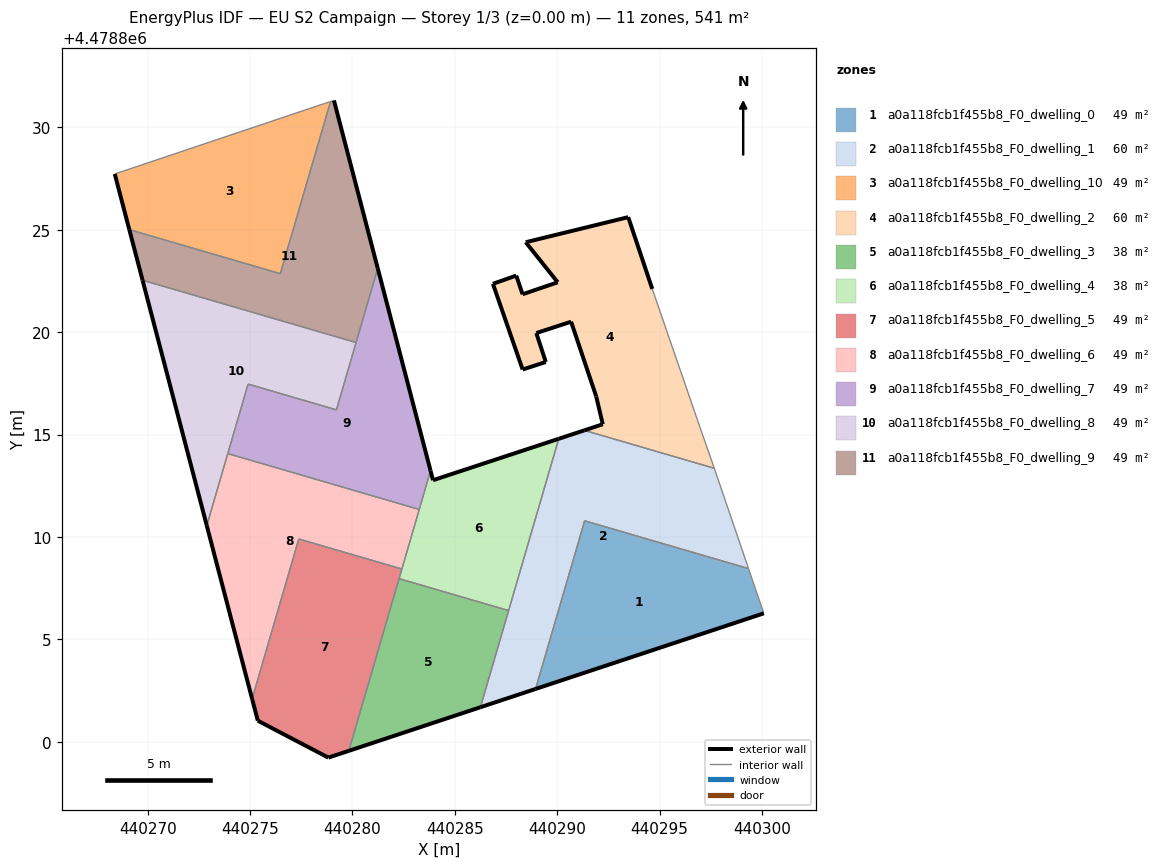
=== STOREY PLAN SPEC (per zone: floor XY polygon, exterior-wall plan segments, windows/doors) ===
zone 1: a0a118fcb1f455b8_F0_dwelling_0  (49.2 m²)
  floor: (440300.09, 4478806.27) (440299.34, 4478808.46) (440291.34, 4478810.79) (440288.94, 4478802.58)
  exterior wall: (440300.09, 4478806.27) – (440288.94, 4478802.58)  [11.7 m]
  interior walls: 3
zone 2: a0a118fcb1f455b8_F0_dwelling_1  (60.3 m²)
  floor: (440299.34, 4478808.46) (440297.67, 4478813.36) (440291.32, 4478815.21) (440290.07, 4478814.80) (440286.25, 4478801.69) (440288.94, 4478802.58) (440291.34, 4478810.79)
  exterior wall: (440288.94, 4478802.58) – (440286.25, 4478801.69)  [2.8 m]
  exterior wall: (440290.07, 4478814.80) – (440291.32, 4478815.21)  [1.3 m]
  interior walls: 6
zone 3: a0a118fcb1f455b8_F0_dwelling_10  (49.2 m²)
  floor: (440276.48, 4478822.86) (440278.93, 4478831.26) (440278.69, 4478831.19) (440268.39, 4478827.73) (440269.10, 4478825.01)
  exterior wall: (440269.10, 4478825.01) – (440268.39, 4478827.73)  [2.8 m]
  interior walls: 4
zone 4: a0a118fcb1f455b8_F0_dwelling_2  (60.3 m²)
  floor: (440297.67, 4478813.36) (440296.96, 4478815.38) (440294.67, 4478822.01) (440294.64, 4478822.11) (440293.47, 4478825.62) (440288.46, 4478824.39) (440290.02, 4478822.44) (440288.30, 4478821.85) (440288.00, 4478822.76) (440286.86, 4478822.36) (440288.31, 4478818.18) (440289.44, 4478818.55) (440288.98, 4478819.96) (440290.68, 4478820.51) (440291.90, 4478816.86) (440292.22, 4478815.50) (440291.32, 4478815.21)
  exterior wall: (440291.32, 4478815.21) – (440292.22, 4478815.50)  [0.9 m]
  exterior wall: (440292.22, 4478815.50) – (440291.90, 4478816.86)  [1.4 m]
  exterior wall: (440291.90, 4478816.86) – (440290.68, 4478820.51)  [3.9 m]
  exterior wall: (440290.68, 4478820.51) – (440288.98, 4478819.96)  [1.8 m]
  exterior wall: (440288.98, 4478819.96) – (440289.44, 4478818.55)  [1.5 m]
  exterior wall: (440289.44, 4478818.55) – (440288.31, 4478818.18)  [1.2 m]
  exterior wall: (440288.31, 4478818.18) – (440286.86, 4478822.36)  [4.4 m]
  exterior wall: (440286.86, 4478822.36) – (440288.00, 4478822.76)  [1.2 m]
  exterior wall: (440288.00, 4478822.76) – (440288.30, 4478821.85)  [1.0 m]
  exterior wall: (440288.30, 4478821.85) – (440290.02, 4478822.44)  [1.8 m]
  exterior wall: (440290.02, 4478822.44) – (440288.46, 4478824.39)  [2.5 m]
  exterior wall: (440288.46, 4478824.39) – (440293.47, 4478825.62)  [5.2 m]
  exterior wall: (440293.47, 4478825.62) – (440294.64, 4478822.11)  [3.7 m]
  interior walls: 5
zone 5: a0a118fcb1f455b8_F0_dwelling_3  (38.1 m²)
  floor: (440286.25, 4478801.69) (440287.62, 4478806.41) (440282.28, 4478807.97) (440279.82, 4478799.56)
  exterior wall: (440286.25, 4478801.69) – (440279.82, 4478799.56)  [6.8 m]
  interior walls: 3
zone 6: a0a118fcb1f455b8_F0_dwelling_4  (38.1 m²)
  floor: (440287.62, 4478806.41) (440290.07, 4478814.80) (440283.93, 4478812.77) (440283.81, 4478813.24) (440282.28, 4478807.97)
  exterior wall: (440283.93, 4478812.77) – (440290.07, 4478814.80)  [6.5 m]
  exterior wall: (440283.81, 4478813.24) – (440283.93, 4478812.77)  [0.5 m]
  interior walls: 5
zone 7: a0a118fcb1f455b8_F0_dwelling_5  (49.2 m²)
  floor: (440279.82, 4478799.56) (440282.41, 4478808.44) (440277.38, 4478809.91) (440275.10, 4478802.10) (440275.38, 4478801.03) (440278.82, 4478799.23)
  exterior wall: (440279.82, 4478799.56) – (440278.82, 4478799.23)  [1.1 m]
  exterior wall: (440278.82, 4478799.23) – (440275.38, 4478801.03)  [3.9 m]
  exterior wall: (440275.38, 4478801.03) – (440275.10, 4478802.10)  [1.1 m]
  interior walls: 4
zone 8: a0a118fcb1f455b8_F0_dwelling_6  (49.2 m²)
  floor: (440282.41, 4478808.44) (440283.26, 4478811.34) (440273.91, 4478814.07) (440272.89, 4478810.55) (440275.10, 4478802.10) (440277.38, 4478809.91)
  exterior wall: (440275.10, 4478802.10) – (440272.89, 4478810.55)  [8.7 m]
  interior walls: 5
zone 9: a0a118fcb1f455b8_F0_dwelling_7  (49.2 m²)
  floor: (440283.26, 4478811.34) (440283.81, 4478813.24) (440281.23, 4478823.12) (440279.22, 4478816.21) (440274.90, 4478817.47) (440273.91, 4478814.07)
  exterior wall: (440281.23, 4478823.12) – (440283.81, 4478813.24)  [10.2 m]
  interior walls: 6
zone 10: a0a118fcb1f455b8_F0_dwelling_8  (49.2 m²)
  floor: (440279.22, 4478816.21) (440280.18, 4478819.50) (440269.75, 4478822.54) (440272.89, 4478810.55) (440274.90, 4478817.47)
  exterior wall: (440272.89, 4478810.55) – (440269.75, 4478822.54)  [12.4 m]
  interior walls: 5
zone 11: a0a118fcb1f455b8_F0_dwelling_9  (49.2 m²)
  floor: (440280.18, 4478819.50) (440281.23, 4478823.12) (440279.10, 4478831.32) (440278.93, 4478831.26) (440276.48, 4478822.86) (440269.10, 4478825.01) (440269.75, 4478822.54)
  exterior wall: (440269.75, 4478822.54) – (440269.10, 4478825.01)  [2.6 m]
  exterior wall: (440279.10, 4478831.32) – (440281.23, 4478823.12)  [8.5 m]
  interior walls: 5

=== DERIVED (storey summary) ===
Building: EU S2 Campaign
Storey: 1 of 3  (floor level z = 0.00 m)
Storey gross floor area: 541.4 m²
Zones on this storey: 11
  - a0a118fcb1f455b8_F0_dwelling_0: floor 49.2 m²; exterior wall 11.7 m (35.2 m²); WWR 0.0%
  - a0a118fcb1f455b8_F0_dwelling_1: floor 60.3 m²; exterior wall 4.2 m (12.5 m²); WWR 0.0%
  - a0a118fcb1f455b8_F0_dwelling_10: floor 49.2 m²; exterior wall 2.8 m (8.4 m²); WWR 0.0%
  - a0a118fcb1f455b8_F0_dwelling_2: floor 60.3 m²; exterior wall 30.4 m (91.3 m²); WWR 0.0%
  - a0a118fcb1f455b8_F0_dwelling_3: floor 38.1 m²; exterior wall 6.8 m (20.3 m²); WWR 0.0%
  - a0a118fcb1f455b8_F0_dwelling_4: floor 38.1 m²; exterior wall 6.9 m (20.8 m²); WWR 0.0%
  - a0a118fcb1f455b8_F0_dwelling_5: floor 49.2 m²; exterior wall 6.0 m (18.1 m²); WWR 0.0%
  - a0a118fcb1f455b8_F0_dwelling_6: floor 49.2 m²; exterior wall 8.7 m (26.2 m²); WWR 0.0%
  - a0a118fcb1f455b8_F0_dwelling_7: floor 49.2 m²; exterior wall 10.2 m (30.7 m²); WWR 0.0%
  - a0a118fcb1f455b8_F0_dwelling_8: floor 49.2 m²; exterior wall 12.4 m (37.2 m²); WWR 0.0%
  - a0a118fcb1f455b8_F0_dwelling_9: floor 49.2 m²; exterior wall 11.0 m (33.1 m²); WWR 0.0%
Zone adjacency (shared interzone walls):
  - a0a118fcb1f455b8_F0_dwelling_0 ↔ a0a118fcb1f455b8_F0_dwelling_1
  - a0a118fcb1f455b8_F0_dwelling_1 ↔ a0a118fcb1f455b8_F0_dwelling_2
  - a0a118fcb1f455b8_F0_dwelling_1 ↔ a0a118fcb1f455b8_F0_dwelling_3
  - a0a118fcb1f455b8_F0_dwelling_1 ↔ a0a118fcb1f455b8_F0_dwelling_4
  - a0a118fcb1f455b8_F0_dwelling_10 ↔ a0a118fcb1f455b8_F0_dwelling_9
  - a0a118fcb1f455b8_F0_dwelling_3 ↔ a0a118fcb1f455b8_F0_dwelling_4
  - a0a118fcb1f455b8_F0_dwelling_3 ↔ a0a118fcb1f455b8_F0_dwelling_5
  - a0a118fcb1f455b8_F0_dwelling_4 ↔ a0a118fcb1f455b8_F0_dwelling_5
  - a0a118fcb1f455b8_F0_dwelling_4 ↔ a0a118fcb1f455b8_F0_dwelling_6
  - a0a118fcb1f455b8_F0_dwelling_4 ↔ a0a118fcb1f455b8_F0_dwelling_7
  - a0a118fcb1f455b8_F0_dwelling_5 ↔ a0a118fcb1f455b8_F0_dwelling_6
  - a0a118fcb1f455b8_F0_dwelling_6 ↔ a0a118fcb1f455b8_F0_dwelling_7
  - a0a118fcb1f455b8_F0_dwelling_6 ↔ a0a118fcb1f455b8_F0_dwelling_8
  - a0a118fcb1f455b8_F0_dwelling_7 ↔ a0a118fcb1f455b8_F0_dwelling_8
  - a0a118fcb1f455b8_F0_dwelling_7 ↔ a0a118fcb1f455b8_F0_dwelling_9
  - a0a118fcb1f455b8_F0_dwelling_8 ↔ a0a118fcb1f455b8_F0_dwelling_9